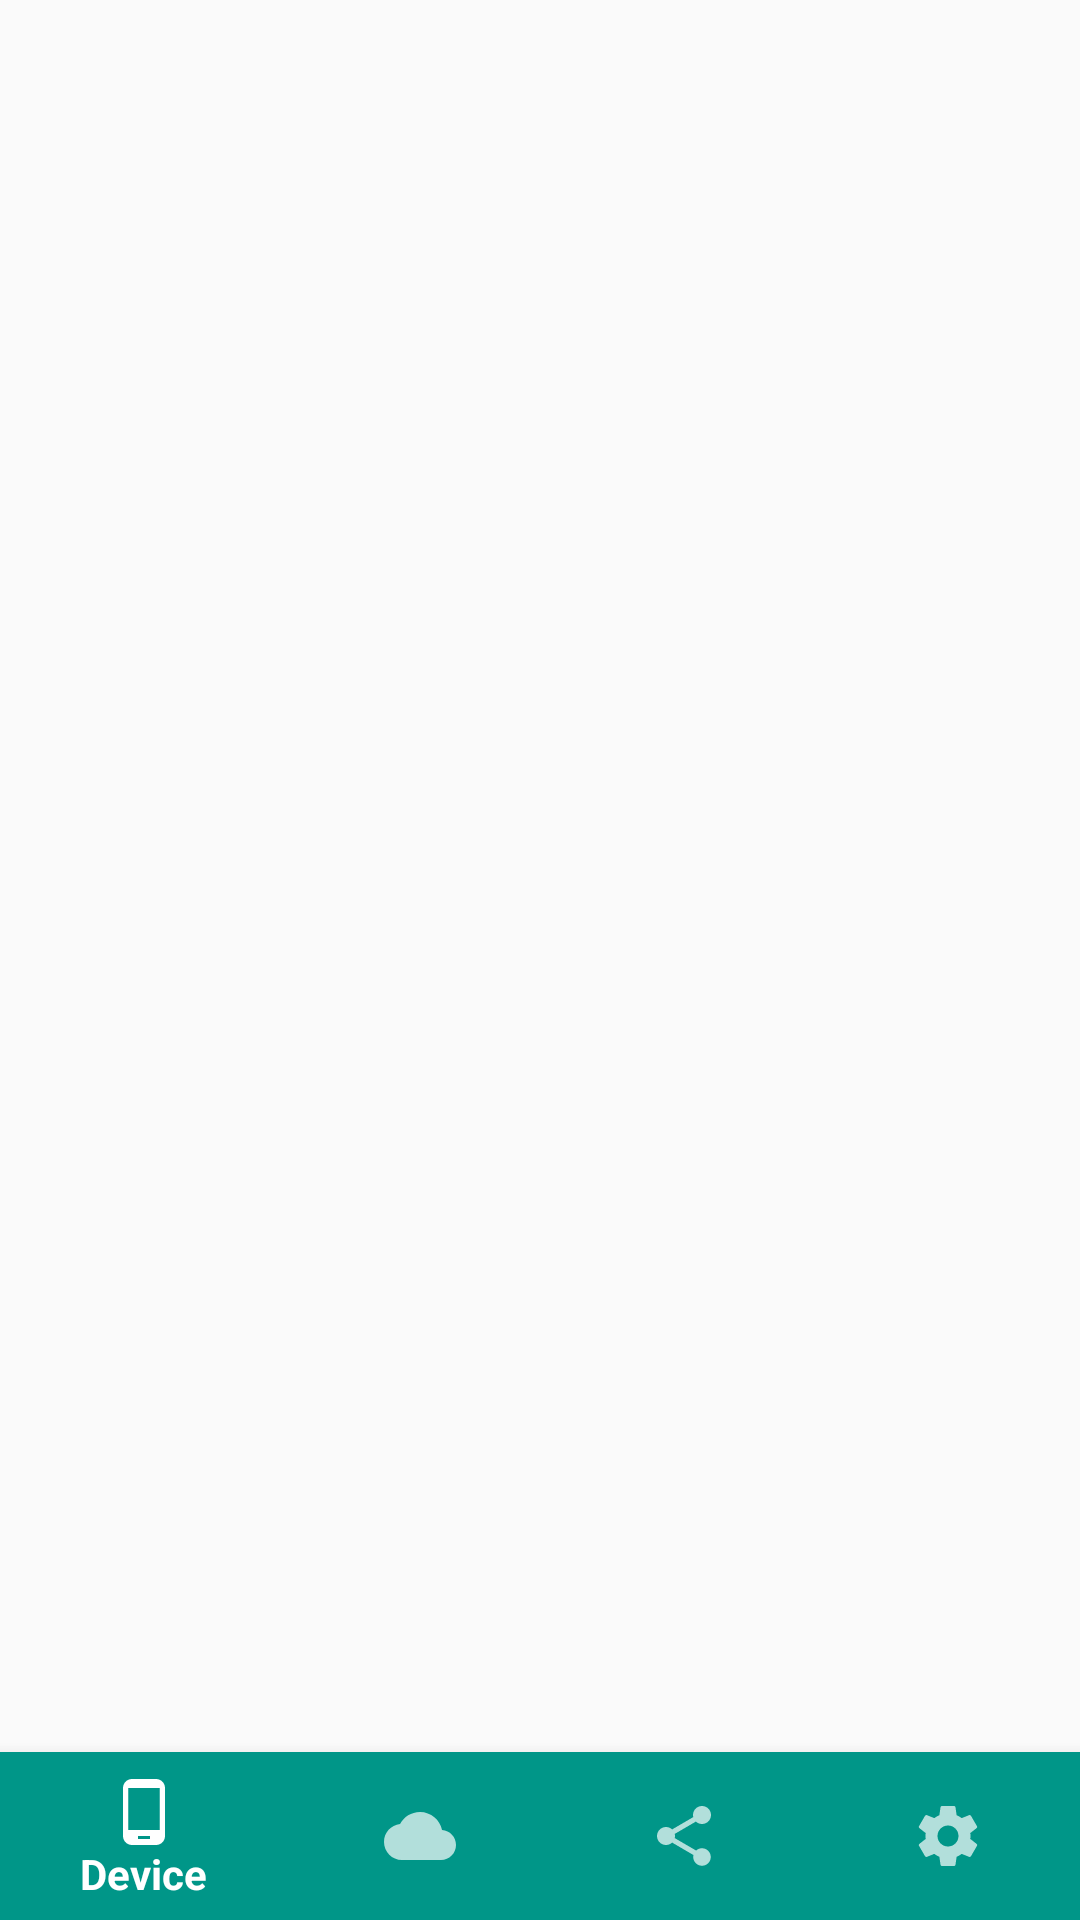

Here is an Android app screen rendered from its layout file. Give the layout XML and the strings, colors and styles it references.
<!-- AndroidManifest.xml: application theme AppTheme -->
<!-- res/layout/activity_main.xml -->
<?xml version="1.0" encoding="utf-8"?>
<LinearLayout
    xmlns:android="http://schemas.android.com/apk/res/android"
    xmlns:design="http://schemas.android.com/apk/res-auto"
    android:layout_width="match_parent"
    android:layout_height="match_parent"
    android:orientation="vertical">

  <FrameLayout
      android:id="@+id/main_fragment_placeholder"
      android:layout_width="match_parent"
      android:layout_height="0dp"
      android:layout_weight="1">
  </FrameLayout>

  <android.support.design.widget.BottomNavigationView
      android:id="@+id/bottom_navigation_view"
      android:layout_width="match_parent"
      android:layout_height="wrap_content"
      design:itemBackground="@color/primary"
      design:itemIconTint="@color/bottom_navigation_icons_colors"
      design:itemTextColor="@color/bottom_navigation_icons_colors"
      design:menu="@menu/bottom_navigation_menu">
  </android.support.design.widget.BottomNavigationView>

</LinearLayout>
<!-- resources referenced by this layout -->
<resources>
  <color name="primary">#009688</color>
  <style name="AppTheme" parent="Theme.AppCompat.Light.DarkActionBar">
      <item name="colorPrimary">@color/primary</item>
      <item name="colorPrimaryDark">@color/primary_dark</item>
      <item name="colorAccent">@color/accent</item>
    </style>
  <color name="primary_dark">#00796B</color>
  <color name="accent">#FFC107</color>
</resources>
